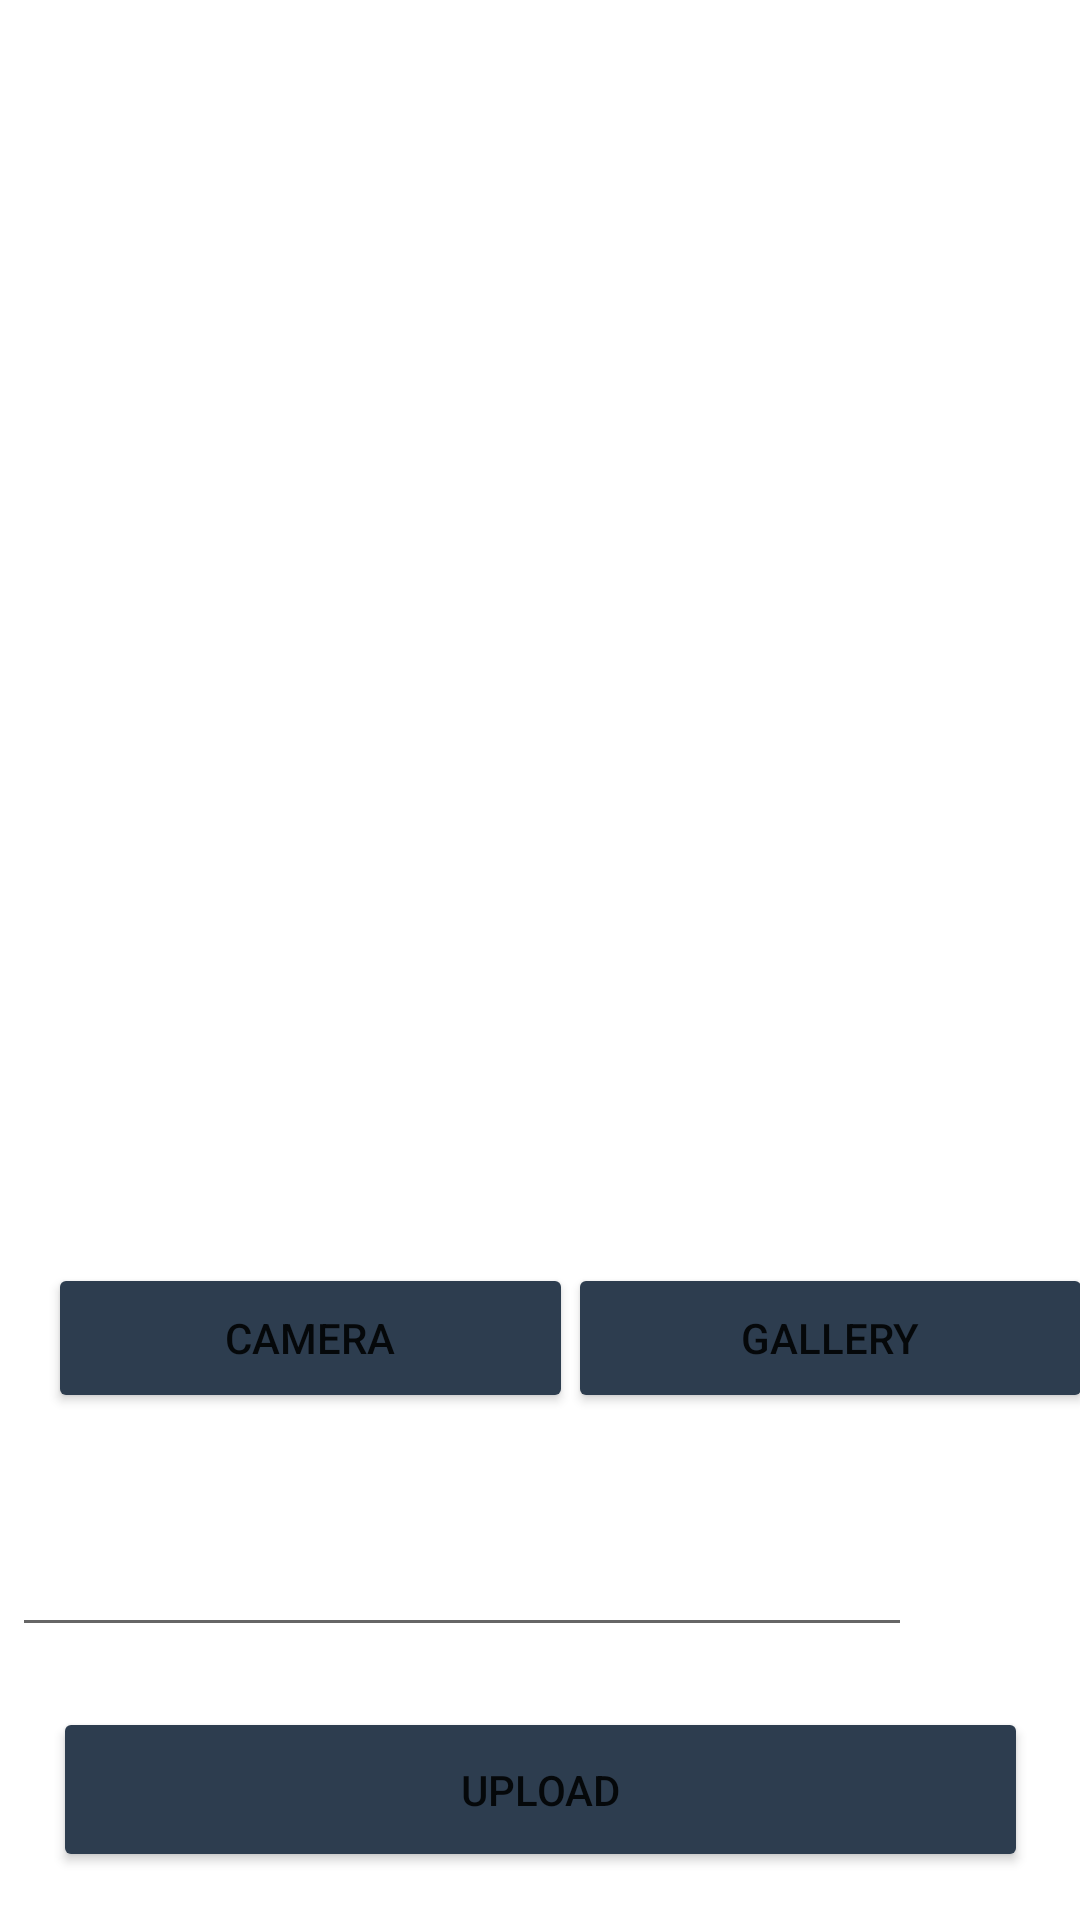

The Android layout XML behind this screen, and the referenced resources:
<!-- AndroidManifest.xml: application theme Theme.StoryApp -->
<!-- res/layout/activity_upload.xml -->
<?xml version="1.0" encoding="utf-8"?>


<androidx.constraintlayout.widget.ConstraintLayout xmlns:android="http://schemas.android.com/apk/res/android"
    xmlns:app="http://schemas.android.com/apk/res-auto"
    android:layout_width="match_parent"
    android:layout_height="match_parent"
    xmlns:tools="http://schemas.android.com/tools"
    tools:context=".upload.UploadActivity">

    <ImageView
        android:id="@+id/ivPreview"
        android:layout_width="398dp"
        android:layout_height="443dp"
        android:layout_marginStart="4dp"
        android:layout_marginEnd="4dp"
        android:src="@drawable/ex_image"
        app:layout_constraintEnd_toEndOf="parent"
        app:layout_constraintStart_toStartOf="parent"
        app:layout_constraintTop_toTopOf="parent" />


    <EditText
        android:id="@+id/editdesc"
        android:layout_width="300dp"
        android:layout_height="58dp"
        android:layout_marginEnd="56dp"
        android:layout_marginBottom="20dp"
        app:layout_constraintBottom_toTopOf="@+id/btn_upload"
        app:layout_constraintEnd_toEndOf="parent" />

    <Button
        android:id="@+id/btn_camera"
        android:layout_width="175dp"
        android:layout_height="50dp"
        android:layout_marginStart="16dp"
        android:layout_marginBottom="20dp"
        android:backgroundTint="@color/navi"
        android:text="@string/camera"
        app:layout_constraintBottom_toTopOf="@+id/editdesc"
        app:layout_constraintStart_toStartOf="parent" />

    <Button
        android:id="@+id/btn_gallery"
        android:layout_width="175dp"
        android:layout_height="50dp"
        android:layout_marginBottom="20dp"
        android:backgroundTint="@color/navi"
        android:text="@string/Gallery"
        app:layout_constraintBottom_toTopOf="@+id/editdesc"
        app:layout_constraintEnd_toEndOf="parent"
        app:layout_constraintHorizontal_bias="0.311"
        app:layout_constraintStart_toEndOf="@+id/btn_camera" />

    <Button
        android:id="@+id/btn_upload"
        android:layout_width="325dp"
        android:layout_height="55dp"
        android:layout_marginBottom="16dp"
        android:backgroundTint="@color/navi"
        android:text="@string/Upload"
        app:layout_constraintBottom_toBottomOf="parent"
        app:layout_constraintEnd_toEndOf="parent"
        app:layout_constraintStart_toStartOf="parent" />


</androidx.constraintlayout.widget.ConstraintLayout>
<!-- resources referenced by this layout -->
<resources>
  <color name="navi">#2D3D4F</color>
  <string name="Gallery">Gallery</string>
  <string name="Upload">Upload</string>
  <string name="camera">Camera</string>
  <style name="Theme.StoryApp" parent="Theme.MaterialComponents.DayNight.DarkActionBar">
          
          <item name="colorPrimary">@color/navi</item>
          <item name="colorPrimaryVariant">@color/purple_700</item>
          <item name="colorOnPrimary">@color/white</item>
          
          <item name="colorSecondary">@color/teal_200</item>
          <item name="colorSecondaryVariant">@color/teal_700</item>
          <item name="colorOnSecondary">@color/black</item>
          
          <item name="android:statusBarColor">?attr/colorPrimaryVariant</item>
          
      </style>
  <color name="purple_700">#FF3700B3</color>
  <color name="white">#FFFFFFFF</color>
  <color name="teal_200">#FF03DAC5</color>
  <color name="teal_700">#FF018786</color>
  <color name="black">#FF000000</color>
</resources>
